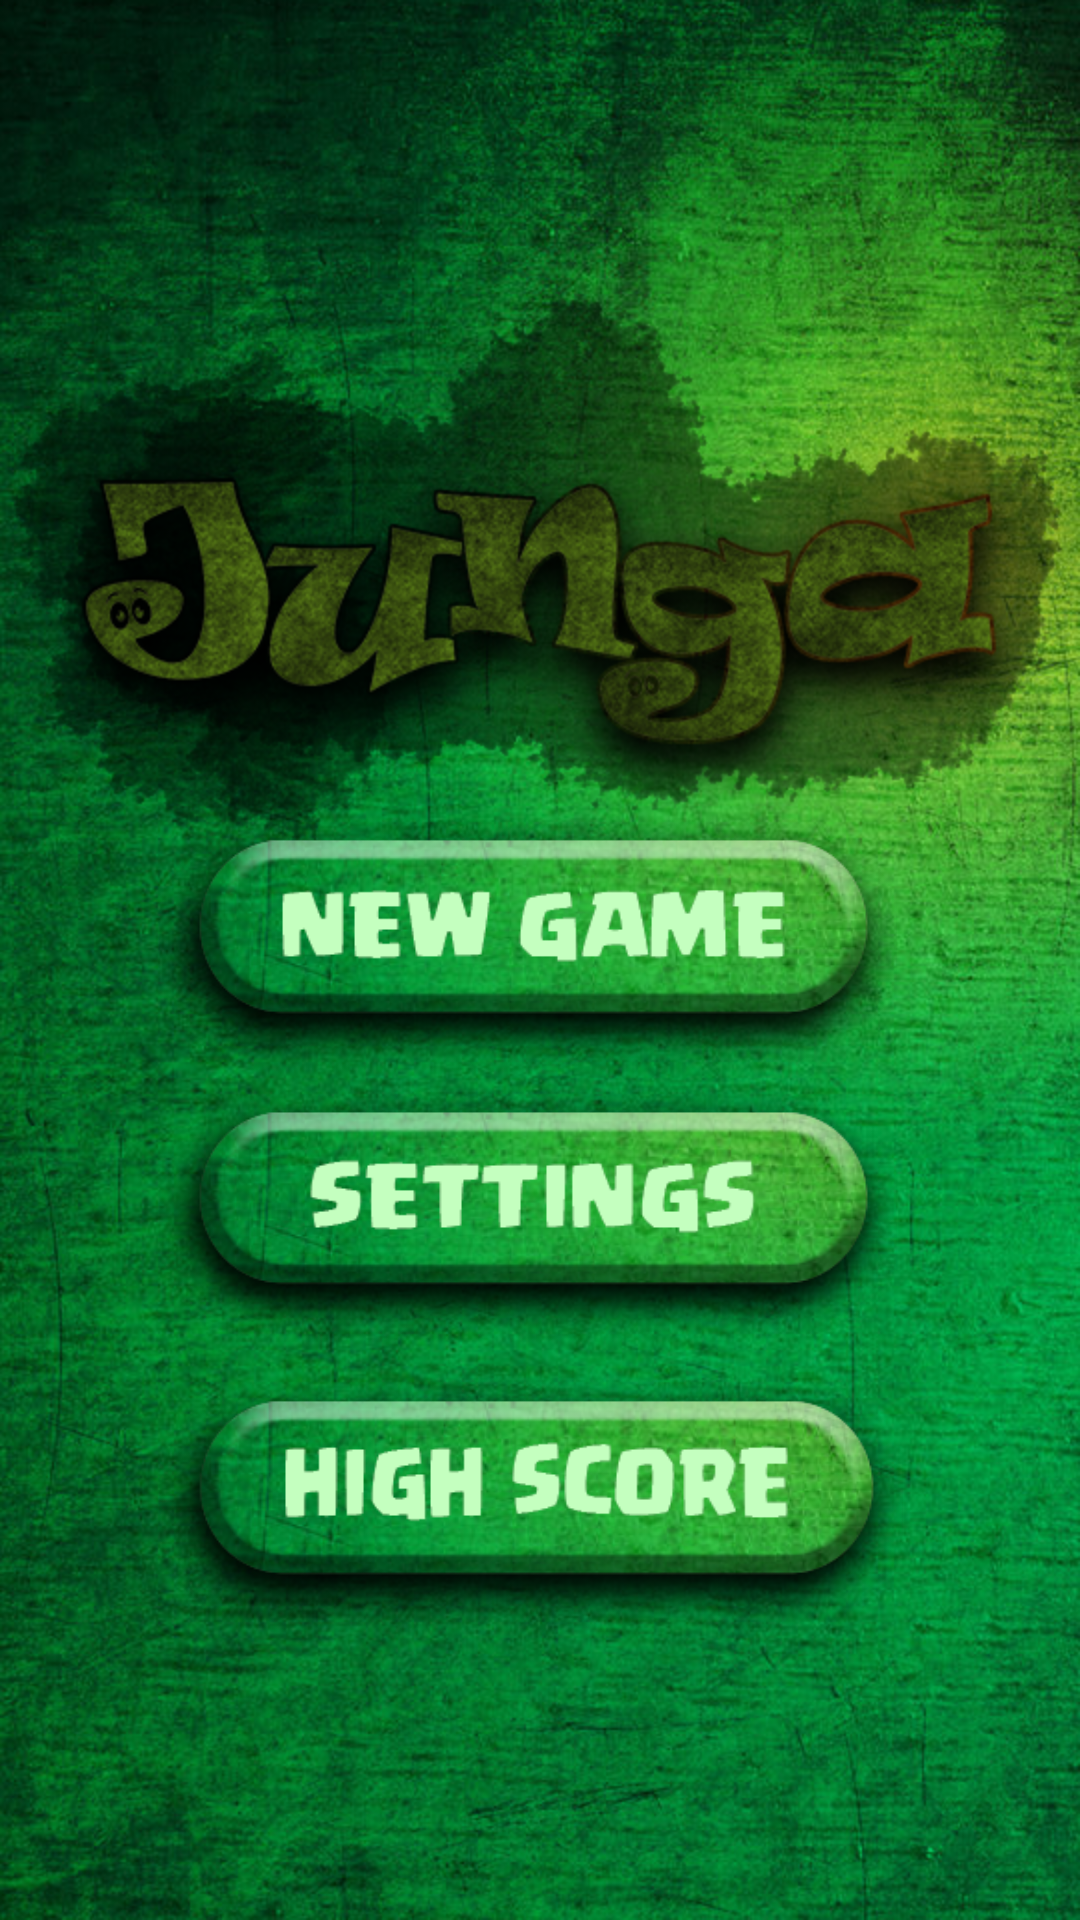

Here is an Android app screen rendered from its layout file. Give the layout XML and the strings, colors and styles it references.
<!-- AndroidManifest.xml: application theme AppTheme -->
<!-- res/layout/activity_main.xml -->
<?xml version="1.0" encoding="utf-8"?>
<android.support.constraint.ConstraintLayout xmlns:android="http://schemas.android.com/apk/res/android"
    xmlns:app="http://schemas.android.com/apk/res-auto"
    xmlns:tools="http://schemas.android.com/tools"
    android:id="@+id/relativeLayout"
    android:layout_width="match_parent"
    android:layout_height="match_parent"
    android:background="@drawable/jungabackground"
    tools:context=".MainActivity"
    tools:layout_editor_absoluteY="25dp">


    <Button
        android:id="@+id/buttonNewGame"
        android:layout_width="246dp"
        android:layout_height="119dp"
        android:layout_marginLeft="53dp"
        android:layout_marginStart="53dp"
        android:layout_marginTop="245dp"
        android:background="@drawable/buttonnew"
        app:layout_constraintStart_toStartOf="parent"
        app:layout_constraintTop_toTopOf="parent" />

    <Button
        android:id="@+id/buttonSettings"
        android:layout_width="246dp"
        android:layout_height="118dp"
        android:layout_marginLeft="53dp"
        android:layout_marginStart="53dp"
        android:layout_marginTop="336dp"
        android:background="@drawable/buttonsettings"
        app:layout_constraintStart_toStartOf="parent"
        app:layout_constraintTop_toTopOf="parent" />

    <Button
        android:id="@+id/buttonHighscore"
        android:layout_width="248dp"
        android:layout_height="119dp"
        android:layout_marginLeft="53dp"
        android:layout_marginStart="53dp"
        android:layout_marginTop="432dp"
        android:background="@drawable/buttonhigh"
        app:layout_constraintStart_toStartOf="parent"
        app:layout_constraintTop_toTopOf="parent" />


</android.support.constraint.ConstraintLayout>
<!-- resources referenced by this layout -->
<resources>
  <!-- drawable buttonhigh: png bitmap (drawable, 60686 bytes) -->
  <!-- drawable buttonnew: png bitmap (drawable, 60660 bytes) -->
  <!-- drawable buttonsettings: png bitmap (drawable, 61985 bytes) -->
  <!-- drawable jungabackground: png bitmap (drawable, 1030409 bytes) -->
  <style name="AppTheme">
          
          <item name="colorPrimary">@color/colorPrimary</item>
          <item name="colorPrimaryDark">@color/colorPrimaryDark</item>
          <item name="colorAccent">@color/colorAccent</item>
      </style>
  <!-- not gathered from this repository: default colours our renderer supplied (Android Studio template values) -->
  <color name="colorPrimary">#FF6200EE</color>
  <color name="colorPrimaryDark">#FF3700B3</color>
  <color name="colorAccent">#FF03DAC5</color>
</resources>
